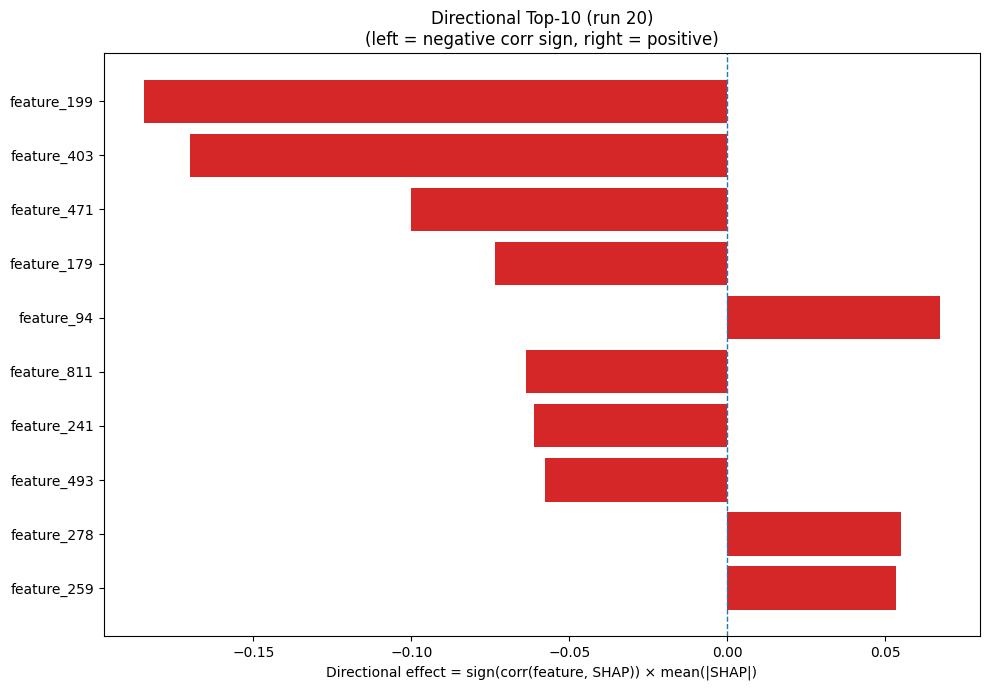

Data behind this chart, as committed beside it:
Index, Feature, CorrSign, MeanAbsSHAP, DirectionalEffect
199, feature_199, -1.0, 0.1847, -0.1847
403, feature_403, -1.0, 0.1701, -0.1701
471, feature_471, -1.0, 0.1001, -0.1001
179, feature_179, -1.0, 0.07362, -0.07362
94, feature_94, 1.0, 0.06733, 0.06733
811, feature_811, -1.0, 0.06365, -0.06365
241, feature_241, -1.0, 0.06124, -0.06124
493, feature_493, -1.0, 0.05775, -0.05775
278, feature_278, 1.0, 0.05495, 0.05495
259, feature_259, 1.0, 0.05347, 0.05347
6, H, -1.0, 0.04529, -0.04529
231, feature_231, 1.0, 0.044, 0.044
322, feature_322, 1.0, 0.04152, 0.04152
913, feature_913, 1.0, 0.04039, 0.04039
556, feature_556, 1.0, 0.03899, 0.03899
424, feature_424, 1.0, 0.03392, 0.03392
710, feature_710, -1.0, 0.03356, -0.03356
484, feature_484, 1.0, 0.03247, 0.03247
1, C, -1.0, 0.03236, -0.03236
150, feature_150, 1.0, 0.03081, 0.03081
988, feature_988, 1.0, 0.03028, 0.03028
948, feature_948, -1.0, 0.0299, -0.0299
224, feature_224, 1.0, 0.0293, 0.0293
1014, feature_1014, -1.0, 0.02915, -0.02915
963, feature_963, 1.0, 0.02885, 0.02885
839, feature_839, -1.0, 0.02786, -0.02786
18, W, -1.0, 0.02736, -0.02736
232, feature_232, -1.0, 0.02652, -0.02652
982, feature_982, 1.0, 0.02586, 0.02586
364, feature_364, -1.0, 0.02584, -0.02584
992, feature_992, -1.0, 0.02549, -0.02549
315, feature_315, -1.0, 0.02367, -0.02367
683, feature_683, 1.0, 0.0236, 0.0236
751, feature_751, 1.0, 0.02297, 0.02297
828, feature_828, -1.0, 0.0221, -0.0221
28, SS8_T, -1.0, 0.02186, -0.02186
201, feature_201, 1.0, 0.01967, 0.01967
52, feature_52, 1.0, 0.01932, 0.01932
17, V, 1.0, 0.01905, 0.01905
527, feature_527, -1.0, 0.01885, -0.01885
1022, feature_1022, -1.0, 0.01825, -0.01825
367, feature_367, 1.0, 0.01751, 0.01751
389, feature_389, -1.0, 0.01747, -0.01747
538, feature_538, -1.0, 0.01684, -0.01684
586, feature_586, -1.0, 0.01665, -0.01665
782, feature_782, 1.0, 0.01652, 0.01652
714, feature_714, -1.0, 0.01613, -0.01613
182, feature_182, 1.0, 0.01609, 0.01609
973, feature_973, -1.0, 0.01556, -0.01556
619, feature_619, 1.0, 0.01464, 0.01464
43, feature_43, -1.0, 0.01464, -0.01464
705, feature_705, -1.0, 0.01453, -0.01453
565, feature_565, 1.0, 0.01444, 0.01444
239, feature_239, 1.0, 0.01432, 0.01432
795, feature_795, 1.0, 0.01415, 0.01415
852, feature_852, -1.0, 0.01413, -0.01413
412, feature_412, 1.0, 0.01394, 0.01394
717, feature_717, 1.0, 0.01343, 0.01343
778, feature_778, -1.0, 0.01318, -0.01318
295, feature_295, -1.0, 0.01305, -0.01305
... 964 more rows
